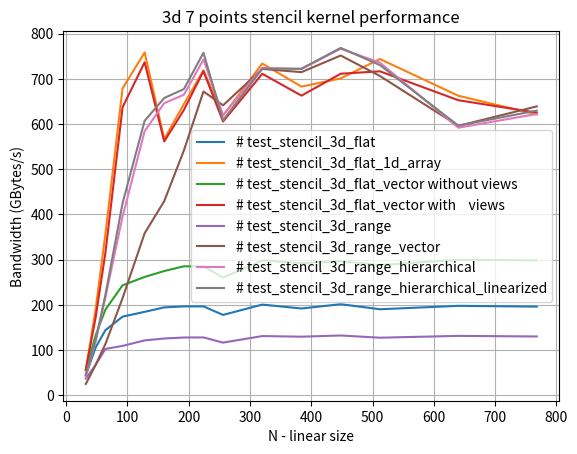

The matplotlib source for this figure:
import numpy as np
import matplotlib.pyplot as plt
from matplotlib import rc
#rc('text', usetex=True)

size=np.array([32,48,64,92,128,160,192,224,256,320,384,448,512,640,768])

# test_stencil_3d_flat
v0=np.array([44.2459,105.949,144.139,174.016,184.671,194.501,196.642,196.731,177.89,200.677,192.065,201.532,190.365,197.931,196.185])

# test_stencil_3d_flat_1d_array
v1=np.array([55.1825,190.3,357.202,679.102,758.284,566.934,643.835,718.895,618.745,733.888,682.823,700.978,743.972,662.602,621.365])

# test_stencil_3d_flat_vector without views
v2=np.array([56.0261,132.649,189.775,243.338,261.837,274.96,285.364,285.199,260.528,298.011,292.385,296.686,288.191,299.913,298.481])

# test_stencil_3d_flat_vector with    views
v3=np.array([57.6415,171.799,315.555,637.279,736.653,561.606,631.089,716.88,605.664,711.186,662.889,711.336,716.666,652.734,625.297])

# test_stencil_3d_range
v4=np.array([37.1771,67.2865,102.668,109.29,121.503,125.658,127.861,128.076,116.579,131.064,129.7,132.321,127.452,131.485,130.129])

# test_stencil_3d_range_vector
v5=np.array([25.2037,67.2865,113.498,215.005,358.476,429.597,541.329,672.011,641.502,721.902,714.854,751.644,706.375,596.027,639.056])

# test_stencil_3d_range_hierarchical
v6=np.array([41.9661,119.608,216.786,395.586,584.094,646.315,664.785,742.643,619.511,724.304,721.69,766.685,735.894,591.914,622.288])

# test_stencil_3d_range_hierarchical_linearized
v7=np.array([45.6229,121.568,222.545,425.198,607.282,657.681,677.298,757.675,608.496,722.412,722.465,768.423,730.523,596.624,629.725])

plt.plot(size,v0, label='# test_stencil_3d_flat')
plt.plot(size,v1, label='# test_stencil_3d_flat_1d_array')
plt.plot(size,v2, label='# test_stencil_3d_flat_vector without views')
plt.plot(size,v3, label='# test_stencil_3d_flat_vector with    views')
plt.plot(size,v4, label='# test_stencil_3d_range')
plt.plot(size,v5, label='# test_stencil_3d_range_vector')
plt.plot(size,v6, label='# test_stencil_3d_range_hierarchical')
plt.plot(size,v7, label='# test_stencil_3d_range_hierarchical_linearized')
plt.grid(True)
plt.title('3d 7 points stencil kernel performance')
plt.xlabel('N - linear size')
plt.ylabel(r'Bandwidth (GBytes/s)')
plt.legend()
plt.show()
